Run: headless pygame with SDL's dummy video driver; simulated clock (each Clock.tick advances the game by its frame time, no real sleeping); random seed 0; keys injected as events and as key.get_pressed() state; mouse plan: one left click at the window centre at the start of phase 2, then a move to the lower-right quarter at the start of phase 3.
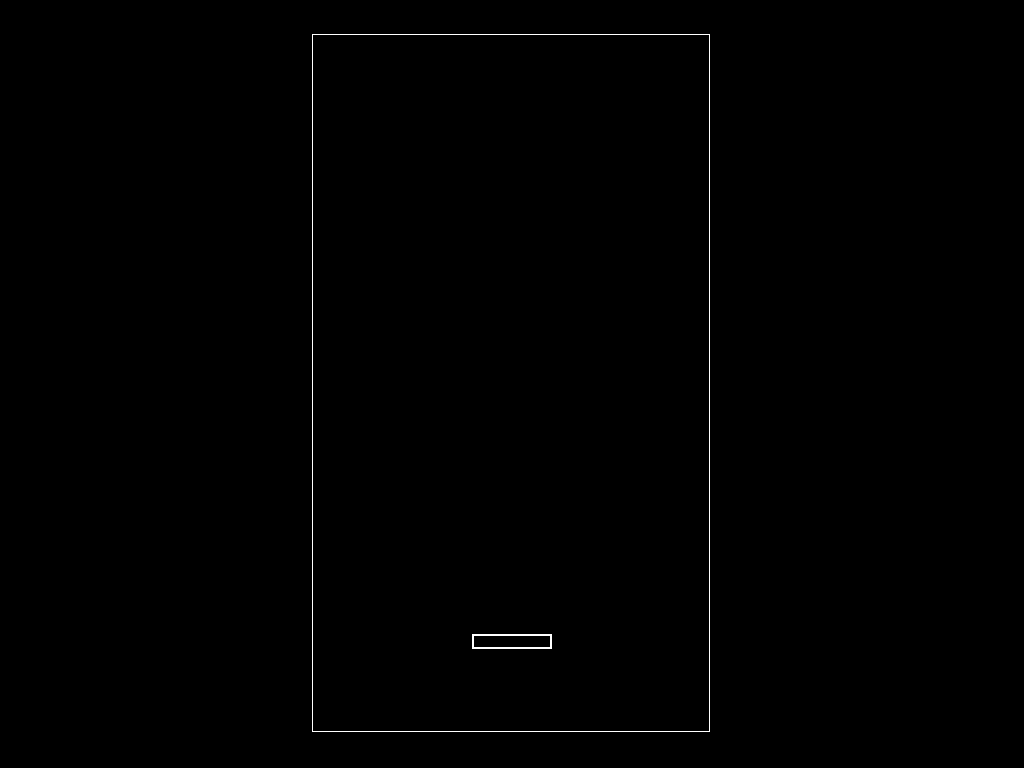
Frame 1 of 4 · flips 1–60 · no input
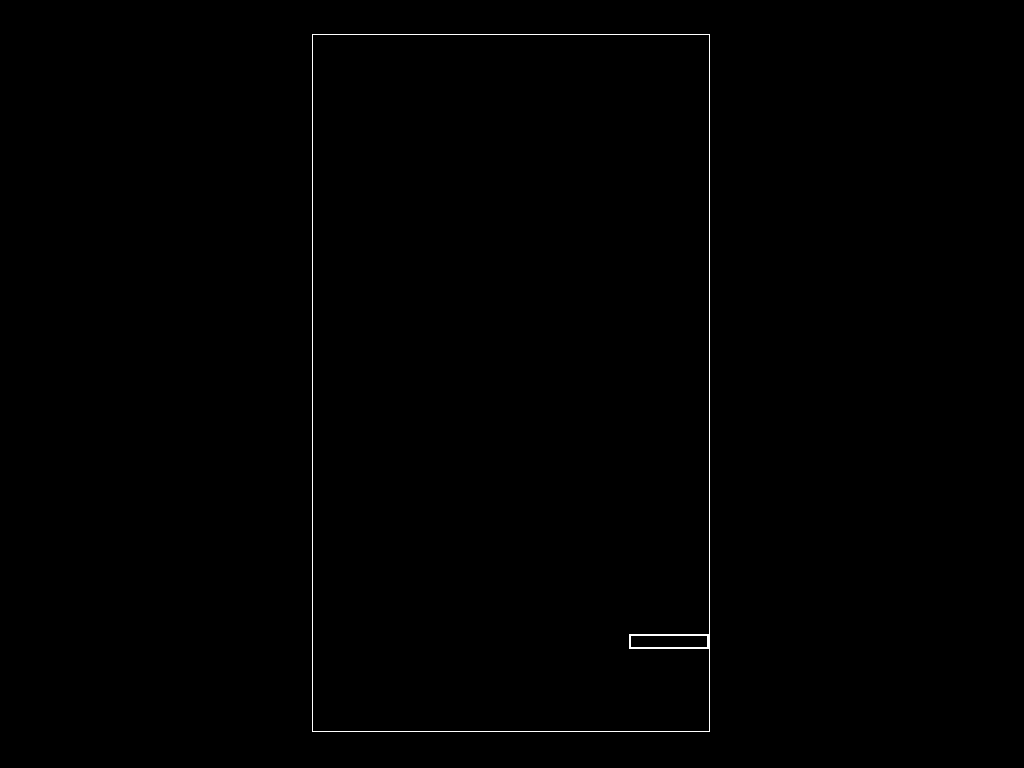
Frame 2 of 4 · flips 61–180 · clicked the window centre · tapped SPACE, RETURN · held RIGHT (→), D
Frame 3 of 4 · flips 181–300 · moved the mouse to the lower-right quarter · held DOWN (↓), S · screen unchanged from frame 2, image omitted
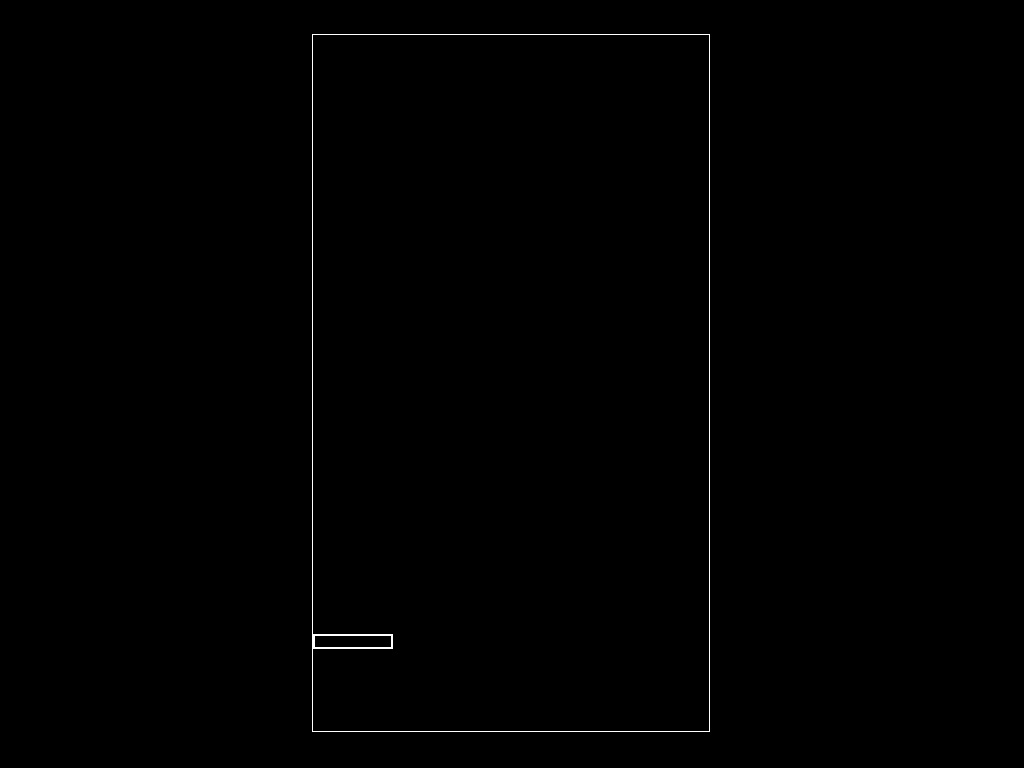
Frame 4 of 4 · flips 301–420 · held LEFT (←), A, UP (↑), W

The pygame program that drew these frames:

import pygame
import sys

FPS = 60
W = 400
H = 700 
WHITE = (255, 255, 255)
BLUE = (0, 70, 225)
BLACK=(0,0,0)
x = W // 2 - 40
y = 600

sc = pygame.display.set_mode((0,0),pygame.FULLSCREEN)
surf = pygame.Surface((W, H))
sc.blit(surf, ((sc.get_width()-W)//2,(sc.get_height()-H)//2))

pygame.mouse.set_visible(False)
clock = pygame.time.Clock()

while 1:
    for i in pygame.event.get():
        if i.type == pygame.QUIT or (i.type == pygame.KEYDOWN and i.key == pygame.constants.K_ESCAPE):
            sys.exit()
    sc.fill(BLACK)
    surf.fill(BLACK)
    if pygame.mouse.get_focused():
        pos = pygame.mouse.get_pos()
        pygame.draw.circle(sc, WHITE,(pos),2)
    pygame.draw.rect(surf, WHITE, (x, y,80,15),2)
    pygame.draw.rect(surf, WHITE, (0, 0,W-2,H-2),1)
    sc.blit(surf, ((sc.get_width()-W)//2,(sc.get_height()-H)//2))
    pygame.display.update()
    keys = pygame.key.get_pressed()
    if keys[pygame.K_LEFT] and x>1: 
        if x-5>0: x -= 5
        else: x=1
    elif keys[pygame.K_RIGHT] and x<W-83:
        if x+5<W-82 : x += 5
        else: x=W-83 
       
    clock.tick(FPS)
